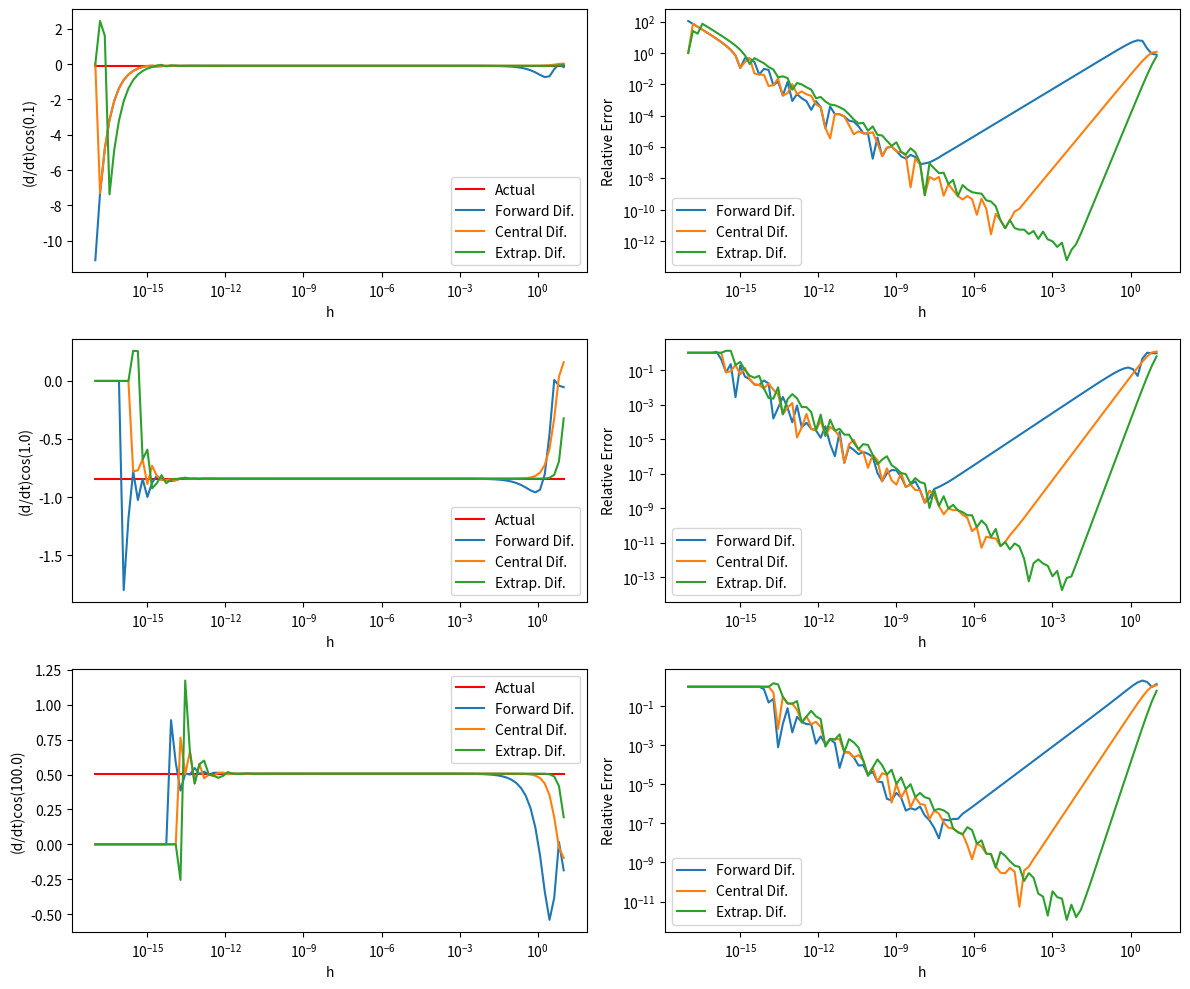
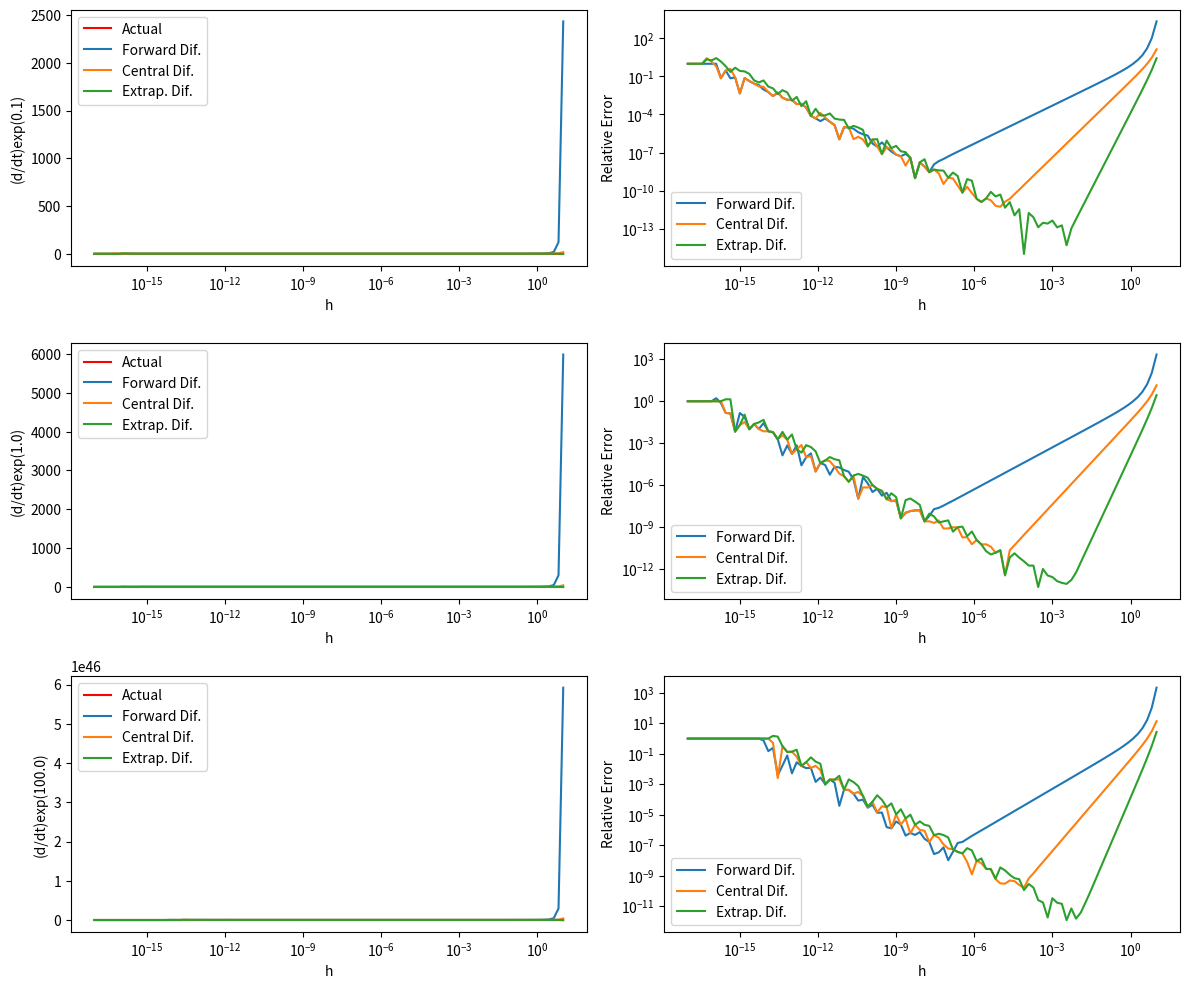

These figures' Python source, in order:
import math
import numpy as np
import pandas as pd
from matplotlib import pyplot as plt
 

# Use forward-, central-, and extrapolated-difference algorithms to differentiate the functions cos(t) and exp(t) at t = 0.1, 1., and 100.

times = np.array([0.1,1.,100.], dtype=np.float64)
# print(times)

def forward_dif(func, t, h):
    return (func(t+h) - func(t))/h

def central_dif(func, t, h):
    return (func(t+(h/2)) - func(t-(h/2)))/h

def extrap_dif(func, t, h):
    return (8* (func(t+(h/4))-func(t-(h/4))) - (func(t+(h/2)) - func(t-(h/2))))/3/h

def rel_err(exper, actual):
    # return array of relative errors between experimental values (array) and the actual value (float)
    return np.abs((exper-actual*np.ones(exper.size))/actual)


h_vals = np.logspace(-17,1,100, dtype=np.float64)
print(h_vals[0])

# make figure
fig, axs = plt.subplots(3, 2)
fig.set_size_inches(12,10)


for i in range(3):
    print(f"t={times[i]}")
    
    # calculate (d/dt)cos at this t with the three methods as a function of h
    act = -np.sin(times[i])

    fdif = forward_dif(np.cos, times[i], h_vals)
    fdif_err = rel_err(fdif, act)

    cdif = central_dif(np.cos, times[i], h_vals)
    cdif_err = rel_err(cdif, act)

    edif = extrap_dif(np.cos, times[i], h_vals)
    edif_err = rel_err(edif, act)

    # plot all three on the same axis versus h logscale
    axs[i,0].plot(h_vals, act*np.ones(h_vals.size), label="Actual", color='r')
    axs[i,0].plot(h_vals, fdif, label="Forward Dif.")
    axs[i,0].plot(h_vals, cdif, label="Central Dif.")
    axs[i,0].plot(h_vals, edif, label="Extrap. Dif.")
    axs[i,0].legend()
    axs[i,0].set_xscale('log')
    axs[i,0].set_ylabel(f"(d/dt)cos({times[i]})")
    axs[i,0].set_xlabel("h")

    # plot the relative error versus h, both on logscale
    axs[i,1].plot(h_vals, fdif_err, label="Forward Dif.")
    axs[i,1].plot(h_vals, cdif_err, label="Central Dif.")
    axs[i,1].plot(h_vals, edif_err, label="Extrap. Dif.")
    axs[i,1].legend()
    axs[i,1].set_xscale('log')
    axs[i,1].set_yscale('log')
    axs[i,1].set_ylabel(f"Relative Error")
    axs[i,1].set_xlabel("h")

fig.tight_layout()
# plt.show()
plt.savefig("cos.png")

# make figure
fig, axs = plt.subplots(3, 2)
fig.set_size_inches(12,10)


for i in range(3):
    print(f"t={times[i]}")
    
    # calculate (d/dt)exp(t) at this t with the three methods as a function of h
    act = np.exp(times[i])

    fdif = forward_dif(np.exp, times[i], h_vals)
    fdif_err = rel_err(fdif, act)

    cdif = central_dif(np.exp, times[i], h_vals)
    cdif_err = rel_err(cdif, act)

    edif = extrap_dif(np.exp, times[i], h_vals)
    edif_err = rel_err(edif, act)

    # plot all three on the same axis versus h logscale
    axs[i,0].plot(h_vals, act*np.ones(h_vals.size), label="Actual", color='r')
    axs[i,0].plot(h_vals, fdif, label="Forward Dif.")
    axs[i,0].plot(h_vals, cdif, label="Central Dif.")
    axs[i,0].plot(h_vals, edif, label="Extrap. Dif.")
    axs[i,0].legend()
    axs[i,0].set_xscale('log')
    axs[i,0].set_ylabel(f"(d/dt)exp({times[i]})")
    axs[i,0].set_xlabel("h")

    # plot the relative error versus h, both on logscale
    axs[i,1].plot(h_vals, fdif_err, label="Forward Dif.")
    axs[i,1].plot(h_vals, cdif_err, label="Central Dif.")
    axs[i,1].plot(h_vals, edif_err, label="Extrap. Dif.")
    axs[i,1].legend()
    axs[i,1].set_xscale('log')
    axs[i,1].set_yscale('log')
    axs[i,1].set_ylabel(f"Relative Error")
    axs[i,1].set_xlabel("h")

fig.tight_layout()
# plt.show()
plt.savefig("exp.png")


